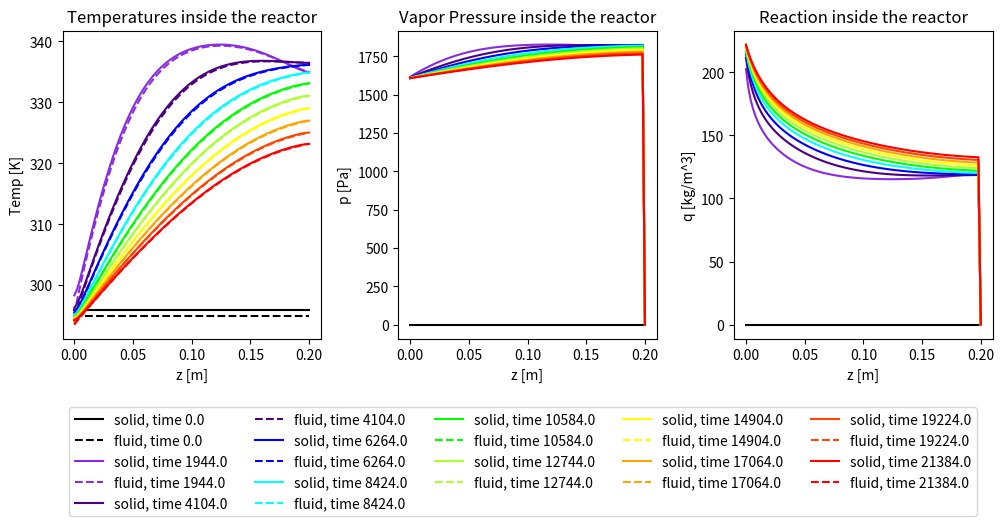
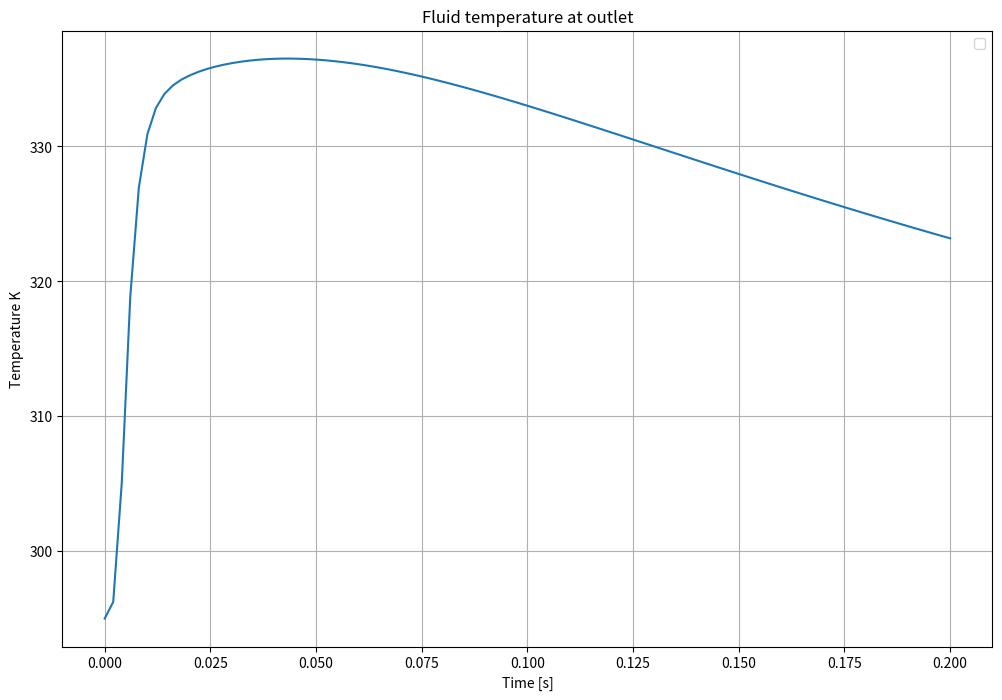

Python code for these plots, in order:
# coding=utf-8

import numpy as np
import matplotlib.pyplot as plt
from scipy.integrate import solve_ivp

## Reactor parameters
L = 0.2  # Reactor length (m)
D = 0.72  # Reactor bed diameter (m)
r = D / 2
w_t = 0.2 # Wall thickness (m)
D_ext = D + 2*w_t # Reactor external diameter (m)
r_ext = D_ext / 2
e = 0.4  # Bed void fraction
e_r = 0.321 # Particle reactive volume fraction = 0.321 for 1 cm inert diameter + 2 mm reactive coating
Ds_i = 0.01 # Inert particle center diameter (m)
c_t = 0.002 # Coating thickness (m)
Ds = Ds_i + 2*c_t # Particle diameter (m)
f_z = 0.48 # Coating zeolite mass fraction
Q_f = 0.06015 # Fluid flow rate (kg/s) (=180 m3/h at 20°C/70% RH)


## Reaction parameters and constants
R = 8.31 # ideal gas constant (J/K/mol)
dH = 3800e3 # Synthesis reaction enthalpy (J/kgw)
dH_m = 1.2e6
Ea = 4e4 # Arrhenius activation energy
# q constants
k_vs = 0.032
D_0 = 4e-7
b_0 = 5e4
a = 3.04
q_n1 = 0.84
q_n0 = -198
q_cap1 = 0.074
q_cap2 = -4.7e-5
q_cap3 = -3.9e-3
Ba = (1-e)*e_r*f_z

M_v = 0.018 # Water molar mass (kg/mol)
M_da = 0.029 # Dry air molar mass (kg/mol)

## Operating conditions
T_in = 293  # Inlet temperature (K)
T_f0 = 295  # Initial fluid temperature (K)
T_s0 = 296  # Initial solid temperature (K)
T_w0 = T_f0  # Initial wall temperature (K)
T_a = 294  # Ambient temperature (K)
T_in_charge = 453 # Charging temperature (K)

P_amb = 101325 # Ambient pressure (Pa)
P_in = P_amb # Inlet pressure (Pa)
phi_in = 0.7 # Inlet relative humidity
p_vs = np.exp(23.1964-3816.44/(T_in - 46.13)) # Antoine equation for inlet vapor saturation pressure (Pa)
p_in = phi_in * p_vs # Inlet vapor pressure (Pa)
p_0 = 0 # Initial vapor pressure (Pa)

a_air = 33.5e-6 # Air thermal diffusivity at 20°C (m²/s)
nu_air = 15.1e-6 # Air kinematic viscosity at 20°C (m²/s)
k_air = 25.9e-3 # Air thermal conductivity at 20°C (W/K)

## Calculated parameters
A = np.pi * r**2  # Cross-sectional area (m^2)
V = A*L # Reactor volume (m^3)

a_fs = 6 * (1 - e) / Ds  # Specific surface area for fluid-solid heat transfer (m^2/m^3)
a_w_int = 2 * r / (2*w_t * r_ext - w_t**2) # Specific internal surface area for fluid-wall heat transfer (m^2/m^3)
a_w_ext = 2 * r_ext / (2*w_t * r_ext - w_t**2)  # Specific external surface area for ambient-wall heat transfer (m^2/m^3)


## Discretization
Nz = 100  # Number of axial grid points
dz = L / (Nz - 1)  # Grid spacing
z = np.linspace(0, L, Nz)  # Axial coordinate

## Temperature-dependent property functions
def rho_da_values(T,P): # Dry air density function of T_f and total pressure (kg/m^3)
    return P / (287.1*T)

def rho_f(T,p_v): # Air density, kg/m^3
    return (P_in*M_da + p_v*M_v) / (8.31 * T)

def Cp_da_values(T):
    return 1.006+0*T

def Cp_v_values(T):
    return 1.88+0*T

def Cp_f(x):
    return 1.82*x+1.005

def k_f(T):
    return 0.03+0*T

def mu_f(T):
    return 4.564e-8*T+4.745e-6

def rho_s(T):
    return 1900+0*T

def Cp_s(T):
    return 780+0*T

def k_s(T):
    return 0.26+0*T

def rho_w(T):
    return 180+0*T

def Cp_w(T):
    return 1e3+0*T

def k_w(T):
    return 0.07+0*T

def p_vs_values(T):
    return np.exp(23.2-3816/(T-46.1))

def phi_values(T,p_v):
    """
    Returns humidity ratio W [1] as W= p_v / p_vs
    :param T: fluid temperature. [K]
    :param p_v: Vapor pressure [Pa]
    """
    return p_v / p_vs_values(T)

def reactor_model(t, y): 
    T_f = y[:Nz]
    T_s = y[Nz:2*Nz]
    T_w = y[2*Nz:3*Nz]
    p = y[3*Nz:4*Nz] # Vapor pressure (Pa)
    q = y[4*Nz:] # Adsorbed layer density (kgw/m^3)
    
    dTf_dt = np.zeros(Nz)
    dTs_dt = np.zeros(Nz)
    dTw_dt = np.zeros(Nz)
    dp_dt = np.zeros(Nz)
    dq_dt = np.zeros(Nz)
    
    # Temperature-dependent properties
    rho_f_values = rho_f(T_f,p)
    Cp_f_values = Cp_f(T_f)
    k_f_values = k_f(T_f)
    mu_f_values = mu_f(T_f)
    rho_s_values = rho_s(T_s)
    Cp_s_values = Cp_s(T_s)
    k_s_values = k_s(T_s)
    rho_w_values = rho_w(T_w)
    Cp_w_values = Cp_w(T_w)
    k_w_values = k_w(T_w)
    
    phi = phi_values(T_f, p)
    rho_da = rho_da_values(T_f, P_in)
    Cp_da = Cp_da_values(T_f)
    Cp_v = Cp_v_values(T_f)
    
    # Following equations mostly from : A review on experience feedback and numerical modeling of packed-bed thermal energy storage systems (Esence et al., 2016) => validées avec modèle sensible
    u = Q_f / (rho_f_values * e * A) # Interstitial velocity (m/s)
    u_sup = e * u # Superficial velocity (m/s) = 0.123
    Re_values = rho_f_values * u_sup * Ds / mu_f_values
    Pr_values = mu_f_values * Cp_f_values / k_f_values
    Ra_a_values = 9.81 / (T_a*nu_air*a_air) * (T_w-T_a) * L**3
    Nu_a_values = 0.56*Ra_a_values**0.25 # Nusselt values for air around the cylinder
    h_fs_values = k_f_values / Ds * (2 + 1.1 * Re_values**0.6 * Pr_values**(1/3)) # Correlation by Wakao et al. (1979)
    h_fw_values = k_f_values / L * (0.12 * Pr_values**(1/3) * Re_values**0.75) # Correlation by Kunii and Suzuki (1968) with Re > 100
    h_wa_values = k_air * Nu_a_values / L # Nusselt number correlation with 10^4 < Ra < 10^9 ; Rayleigh number calculation with Pr = 0.71 for air at 25°C
    beta = (k_s_values - k_f_values) / (k_s_values + 2 * k_f_values) # Parameter for fluid-solid thermal conductivity calculation
    k_eff_0 = k_f_values * (1 + 2 * beta * (1 - e) + (2 * beta**3 - 0.1 * beta) * (1 - e)**2 + (1 - e)**3 * 0.05 * np.exp(4.5 * beta)) / (1 - beta * (1 - e)) # Effective fluid-solid thermal conductivity of the bed due to conduction (Gonzo, 2002)
    f = (k_eff_0 - e * k_f_values - (1 - e) * k_s_values) / (k_f_values - k_s_values) # Tortuosity of the bed
    k_eff_f = (e + f + 0.5*Re_values*Pr_values) * k_f_values # Effective fluid thermal conductivity
    k_eff_s = (1 - e - f) * k_s_values # Effective solid thermal conductivity (W/m/K)
    k_m = 15*D_0 / c_t**2 * np.exp(-Ea / (R * T_f)) + k_vs * u_sup # LDF time constant, Gondre : Eq III.1 ; between 1.4 and 4 for STAID
    b = b_0 * np.exp(-dH_m * M_v / (R * T_f)) # Gondre : Eq III.2
    q_n = q_n1 * T_in_charge + q_n0 # Gondre : Eq III.4
    q_cap = q_cap1 * T_in_charge + q_cap2*T_in + q_cap3 # Gondre : Eq III.3
    q_e = b * phi * q_n / (1 + b * phi) + a*phi + q_cap * phi / (1-phi)

    #Bi = h_fs_values * Ds / (6 * k_s_values) # Biot number, must be < 0.1 for solids thermal gradient to be negligible
    
    ## Sorption
    dq_dt = k_m * (q_e - q) # Gondre : Eq II.24

    ## Vapour mass conservation
    dp_dt[0] = p[0] / T_f[0] * dTf_dt[0] - u[0] * T_f[0] / e * (T_f[0]*(p[0]-p_in)-p[0]*(T_f[0]-T_in)) / (dz*T_f[0]**2)
    dp_dt[1:-1] = p[1:-1] / T_f[1:-1] * dTf_dt[1:-1] - u[1:-1] * T_f[1:-1] / e * (T_f[1:-1]*(p[1:-1]-p[:-2])-p[1:-1]*(T_f[1:-1]-T_f[:-2])) / (dz*T_f[1:-1]**2)
    dp_dt[-1] = 0
    dp_dt = dp_dt - Ba * R * T_f * dq_dt / (e*M_v)


    # Bilans à vérifier avec ceux de Gondre    

    ## Energy balances
    ## Boundaries
    # Fluid phase
    dTf_dt[0] = 1 / (e * rho_da[0] * Cp_da[0]) * (k_eff_f[0] * (T_f[1] - 2*T_f[0] + T_in) / dz**2 - h_fs_values[0] * a_fs * (T_f[0] - T_s[0]) - h_fw_values[0] * a_w_int * (T_f[0] - T_w[0]) - u[0] * (rho_da[0] * Cp_da[0] * (T_f[1] - T_in) / (2*dz) + M_v * Cp_v[0] / R * (p[1] - p_in) / (2*dz))) - M_v * Cp_v[0] / (R * rho_da[0] * Cp_da[0]) * dp_dt[0]
    dTf_dt[-1] = (k_eff_f[-1] * (T_f[-2] - T_f[-1]) / dz**2 - h_fs_values[-1] * a_fs * (T_f[-1] - T_s[-1]) - h_fw_values[-1] * a_w_int * (T_f[-1] - T_w[-1])) / (e * rho_f_values[-1] * Cp_f_values[-1])
    dTf_dt[-1] = 1 / (e * rho_da[-1] * Cp_da[-1]) * (- h_fs_values[-1] * a_fs * (T_f[-1] - T_s[-1]) - h_fw_values[-1] * a_w_int * (T_f[-1] - T_w[-1])) - M_v * Cp_v[-1] / (R * rho_da[-1] * Cp_da[-1]) * dp_dt[-1]

    # Solid phase
    dTs_dt[0] = (k_eff_s[0] * (T_s[1] - T_s[0]) / dz**2 + h_fs_values[0] * a_fs * (T_f[0] - T_s[0]) + Ba * dH * dq_dt[0]) / ((1 - e) * rho_s_values[0] * Cp_s_values[0])
    dTs_dt[-1] = (k_eff_s[-1] * (T_s[-2] - T_s[-1]) / dz**2 + h_fs_values[-1] * a_fs * (T_f[-1] - T_s[-1]) + Ba * dH * dq_dt[-1]) / ((1 - e) * rho_s_values[-1] * Cp_s_values[-1])
    
    # Wall
    dTw_dt[0] = (k_w_values[0] * (T_w[1] - T_w[0]) / dz**2 + h_fw_values[0] * a_w_int * (T_f[0] - T_w[0]) - h_wa_values[0] * a_w_ext * (T_w[0] - T_a)) / (rho_w_values[0] * Cp_w_values[0])
    dTw_dt[-1] = (k_w_values[-1] * (T_w[-2] - T_w[-1]) / dz**2 + h_fw_values[-1] * a_w_int * (T_f[-1] - T_w[-1]) - h_wa_values[-1] * a_w_ext * (T_w[-1] - T_a)) / (rho_w_values[-1] * Cp_w_values[-1])
    
    ## Through the bed
    dTf_dt[1:-1] = 1 / (e * rho_da[1:-1] * Cp_da[1:-1]) * (k_eff_f[1:-1] * (T_f[2:] - 2*T_f[1:-1] + T_f[:-2]) / dz**2 - h_fs_values[1:-1] * a_fs * (T_f[1:-1] - T_s[1:-1]) - h_fw_values[1:-1] * a_w_int * (T_f[1:-1] - T_w[1:-1]) - u[1:-1] * (rho_da[1:-1] * Cp_da[1:-1] * (T_f[2:] - T_f[:-2]) / (2*dz) + M_v * Cp_v[1:-1] / R * (p[2:] - p[:-2]) / (2*dz))) - M_v * Cp_v[1:-1] / (R * rho_da[1:-1] * Cp_da[1:-1]) * dp_dt[1:-1]
    dTs_dt[1:-1] = (k_eff_s[1:-1] * (T_s[2:] - 2*T_s[1:-1] + T_s[:-2]) / dz**2 + h_fs_values[1:-1] * a_fs * (T_f[1:-1] - T_s[1:-1]) + Ba * dH * dq_dt[1:-1]) / ((1 - e) * rho_s_values[1:-1] * Cp_s_values[1:-1])
    dTw_dt[1:-1] = (k_w_values[1:-1] * (T_w[2:] - 2*T_w[1:-1] + T_w[:-2]) / dz**2 + h_fw_values[1:-1] * a_w_int * (T_f[1:-1] - T_w[1:-1]) - h_wa_values[1:-1] * a_w_ext * (T_w[1:-1] - T_a)) / (rho_w_values[1:-1] * Cp_w_values[1:-1])

    return np.concatenate((dTf_dt, dTs_dt, dTw_dt, dp_dt, dq_dt))

## Initial conditions
y0 = np.concatenate((np.ones(Nz) * T_f0, np.ones(Nz) * T_s0, np.ones(Nz) * T_w0, np.ones(Nz)*p_0, np.zeros(Nz)))

## Time span (start, stop, number of points)
t_max = 6*3600
t_span = (0, t_max)
t_eval = np.linspace(0, t_max, 100)

## Solve ODE system
solution = solve_ivp(reactor_model, t_span, y0, method='Radau', t_eval=t_eval)

## Extract results
T_f = solution.y[:Nz]
T_s = solution.y[Nz:2*Nz]
T_w = solution.y[2*Nz:3*Nz]
p = solution.y[3*Nz:4*Nz]
q = solution.y[4*Nz:]

## Plot results
## Plot temperature function of axial position at different time steps
fig, axes = plt.subplots(1, 3, figsize=(12, 4))  # 1 row, 3 columns

linestyles = {'_s': '-', '_f': '--'}  # Define different linestyles for solid and fluid
colors = [
    "#000000",  # Black
    "#8A2BE2",  # Violet (~400 nm)
    "#4B0082",  # Indigo (~445 nm)
    "#0000FF",  # Blue (~475 nm)
    "#00FFFF",  # Cyan (~500 nm)
    "#00FF00",  # Green (~525 nm)
    "#ADFF2F",  # Yellow-Green (~560 nm)
    "#FFFF00",  # Yellow (~580 nm)
    "#FFA500",  # Orange (~600 nm)
    "#FF4500",  # Reddish-Orange (~625 nm)
    "#FF0000",  # Red (~700 nm)
]  # Define a set of colors for different `i`

for idx, i in enumerate(np.linspace(0, 99, 11, dtype=int)):
    color = colors[idx % len(colors)]  # Cycle through colors for each `i`
    axes[0].plot(z, T_s[:, i], label=f"solid, time {i * t_max / 100}", color=color, linestyle=linestyles['_s'])
    axes[0].plot(z, T_f[:, i], label=f"fluid, time {i * t_max / 100}", color=color, linestyle=linestyles['_f'])
    #axes[0].plot(z, T_w[:, i], label=f"wall, time {i * t_max / 100}")
    axes[1].plot(z, p[:, i], label=f"time {i * t_max / 100}", color=color)
    axes[2].plot(z, q[:, i], label=f"time {i * t_max / 100}", color=color)

axes[0].set_title("Temperatures inside the reactor")
axes[0].set_xlabel("z [m]")
axes[0].set_ylabel("Temp [K]")
axes[0].legend(loc='upper left', bbox_to_anchor=(0,-0.2), ncol=5)

axes[1].set_title("Vapor Pressure inside the reactor")
axes[1].set_xlabel("z [m]")
axes[1].set_ylabel("p [Pa]")
#axes[1].legend()

axes[2].set_title("Reaction inside the reactor")
axes[2].set_xlabel("z [m]")
axes[2].set_ylabel("q [kg/m^3]")
#axes[2].legend()
plt.subplots_adjust(wspace=0.3)
#plt.tight_layout()
# Show the figure
plt.show()


## Plot temperature function of time at outlet
plt.figure(figsize=(12, 8))
plt.plot(z, T_f[-1, :], label='')
## Experimental data for validation


plt.xlabel('Time [s]')
plt.ylabel('Temperature K')
plt.title('Fluid temperature at outlet')
plt.legend()
plt.grid(True)
plt.show()